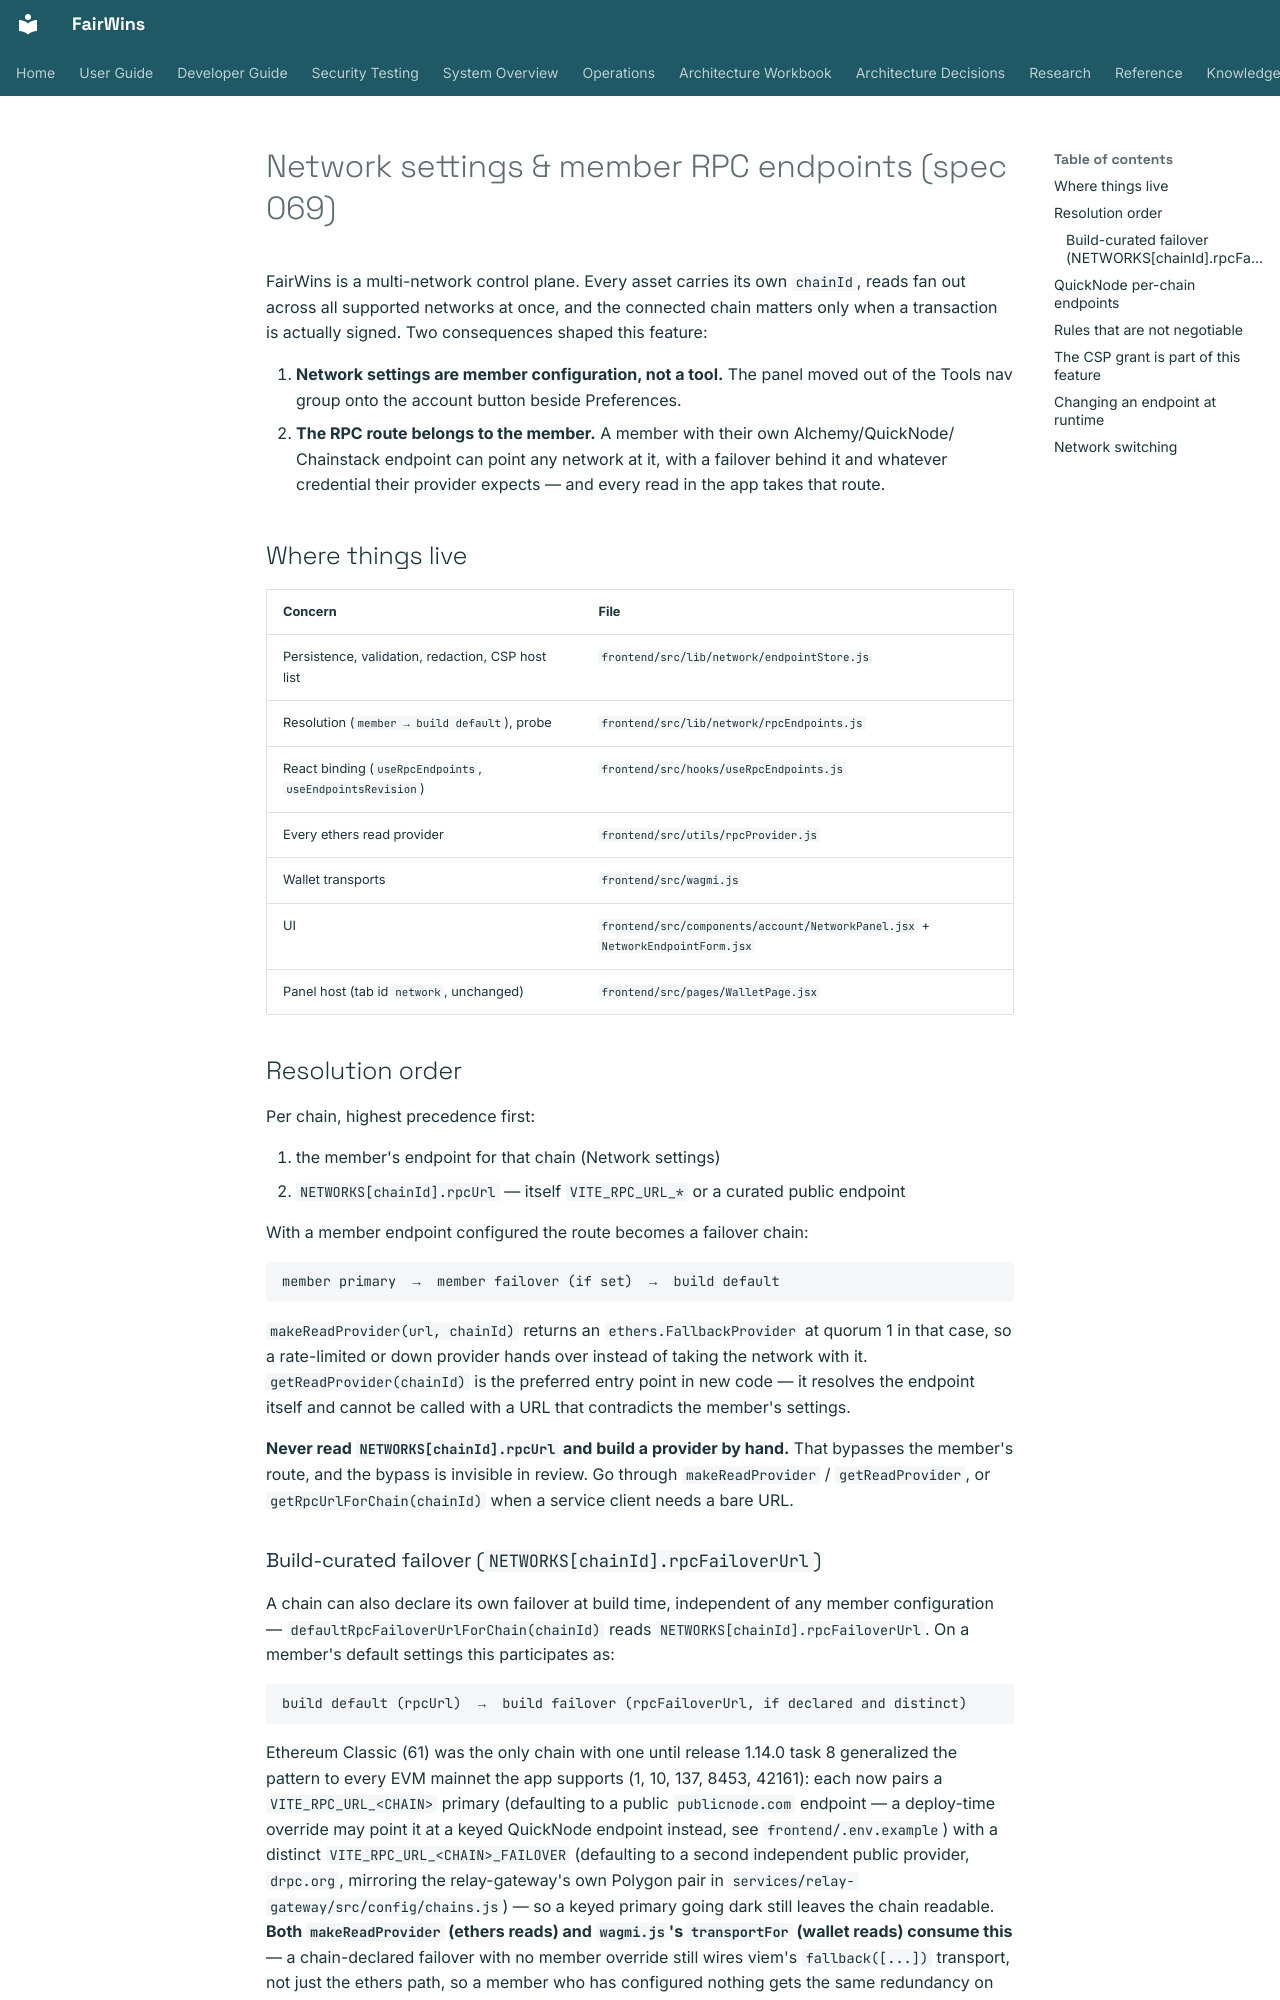

repository: chippr-robotics/fairwins-platform · page: developer-guide/network-endpoints/index.html · generator: mkdocs

# Network settings & member RPC endpoints (spec 069)

FairWins is a multi-network control plane. Every asset carries its own `chainId`, reads fan
out across all supported networks at once, and the connected chain matters only when a
transaction is actually signed. Two consequences shaped this feature:

1. **Network settings are member configuration, not a tool.** The panel moved out of the
   Tools nav group onto the account button beside Preferences.
2. **The RPC route belongs to the member.** A member with their own Alchemy/QuickNode/
   Chainstack endpoint can point any network at it, with a failover behind it and whatever
   credential their provider expects — and every read in the app takes that route.

## Where things live

| Concern | File |
| --- | --- |
| Persistence, validation, redaction, CSP host list | `frontend/src/lib/network/endpointStore.js` |
| Resolution (`member → build default`), probe | `frontend/src/lib/network/rpcEndpoints.js` |
| React binding (`useRpcEndpoints`, `useEndpointsRevision`) | `frontend/src/hooks/useRpcEndpoints.js` |
| Every ethers read provider | `frontend/src/utils/rpcProvider.js` |
| Wallet transports | `frontend/src/wagmi.js` |
| UI | `frontend/src/components/account/NetworkPanel.jsx` + `NetworkEndpointForm.jsx` |
| Panel host (tab id `network`, unchanged) | `frontend/src/pages/WalletPage.jsx` |

## Resolution order

Per chain, highest precedence first:

1. the member's endpoint for that chain (Network settings)
2. `NETWORKS[chainId].rpcUrl` — itself `VITE_RPC_URL_*` or a curated public endpoint

With a member endpoint configured the route becomes a failover chain:

```
member primary  →  member failover (if set)  →  build default
```

`makeReadProvider(url, chainId)` returns an `ethers.FallbackProvider` at quorum 1 in that
case, so a rate-limited or down provider hands over instead of taking the network with it.
`getReadProvider(chainId)` is the preferred entry point in new code — it resolves the
endpoint itself and cannot be called with a URL that contradicts the member's settings.

**Never read `NETWORKS[chainId].rpcUrl` and build a provider by hand.** That bypasses the
member's route, and the bypass is invisible in review. Go through `makeReadProvider` /
`getReadProvider`, or `getRpcUrlForChain(chainId)` when a service client needs a bare URL.

### Build-curated failover (`NETWORKS[chainId].rpcFailoverUrl`)

A chain can also declare its own failover at build time, independent of any member
configuration — `defaultRpcFailoverUrlForChain(chainId)` reads `NETWORKS[chainId].rpcFailoverUrl`.
On a member's default settings this participates as:

```
build default (rpcUrl)  →  build failover (rpcFailoverUrl, if declared and distinct)
```

Ethereum Classic (61) was the only chain with one until release 1.14.0 task 8 generalized the
pattern to every EVM mainnet the app supports (1, 10, 137, 8453, 42161): each now pairs a
`VITE_RPC_URL_<CHAIN>` primary (defaulting to a public `publicnode.com` endpoint — a deploy-time
override may point it at a keyed QuickNode endpoint instead, see `frontend/.env.example`) with a
distinct `VITE_RPC_URL_<CHAIN>_FAILOVER` (defaulting to a second independent public provider,
`drpc.org`, mirroring the relay-gateway's own Polygon pair in
`services/relay-gateway/src/config/chains.js`) — so a keyed primary going dark still leaves the
chain readable. **Both `makeReadProvider` (ethers reads) and `wagmi.js`'s `transportFor` (wallet
reads) consume this** — a chain-declared failover with no member override still wires viem's
`fallback([...])` transport, not just the ethers path, so a member who has configured nothing
gets the same redundancy on every read surface.

This layer is orthogonal to a member's own `failoverUrl` (above): once a member sets their own
primary endpoint, `rpcFailoverUrl` stops participating directly — the member's failover, or the
build's `rpcUrl` default behind it, takes over instead (unchanged by this generalization).
